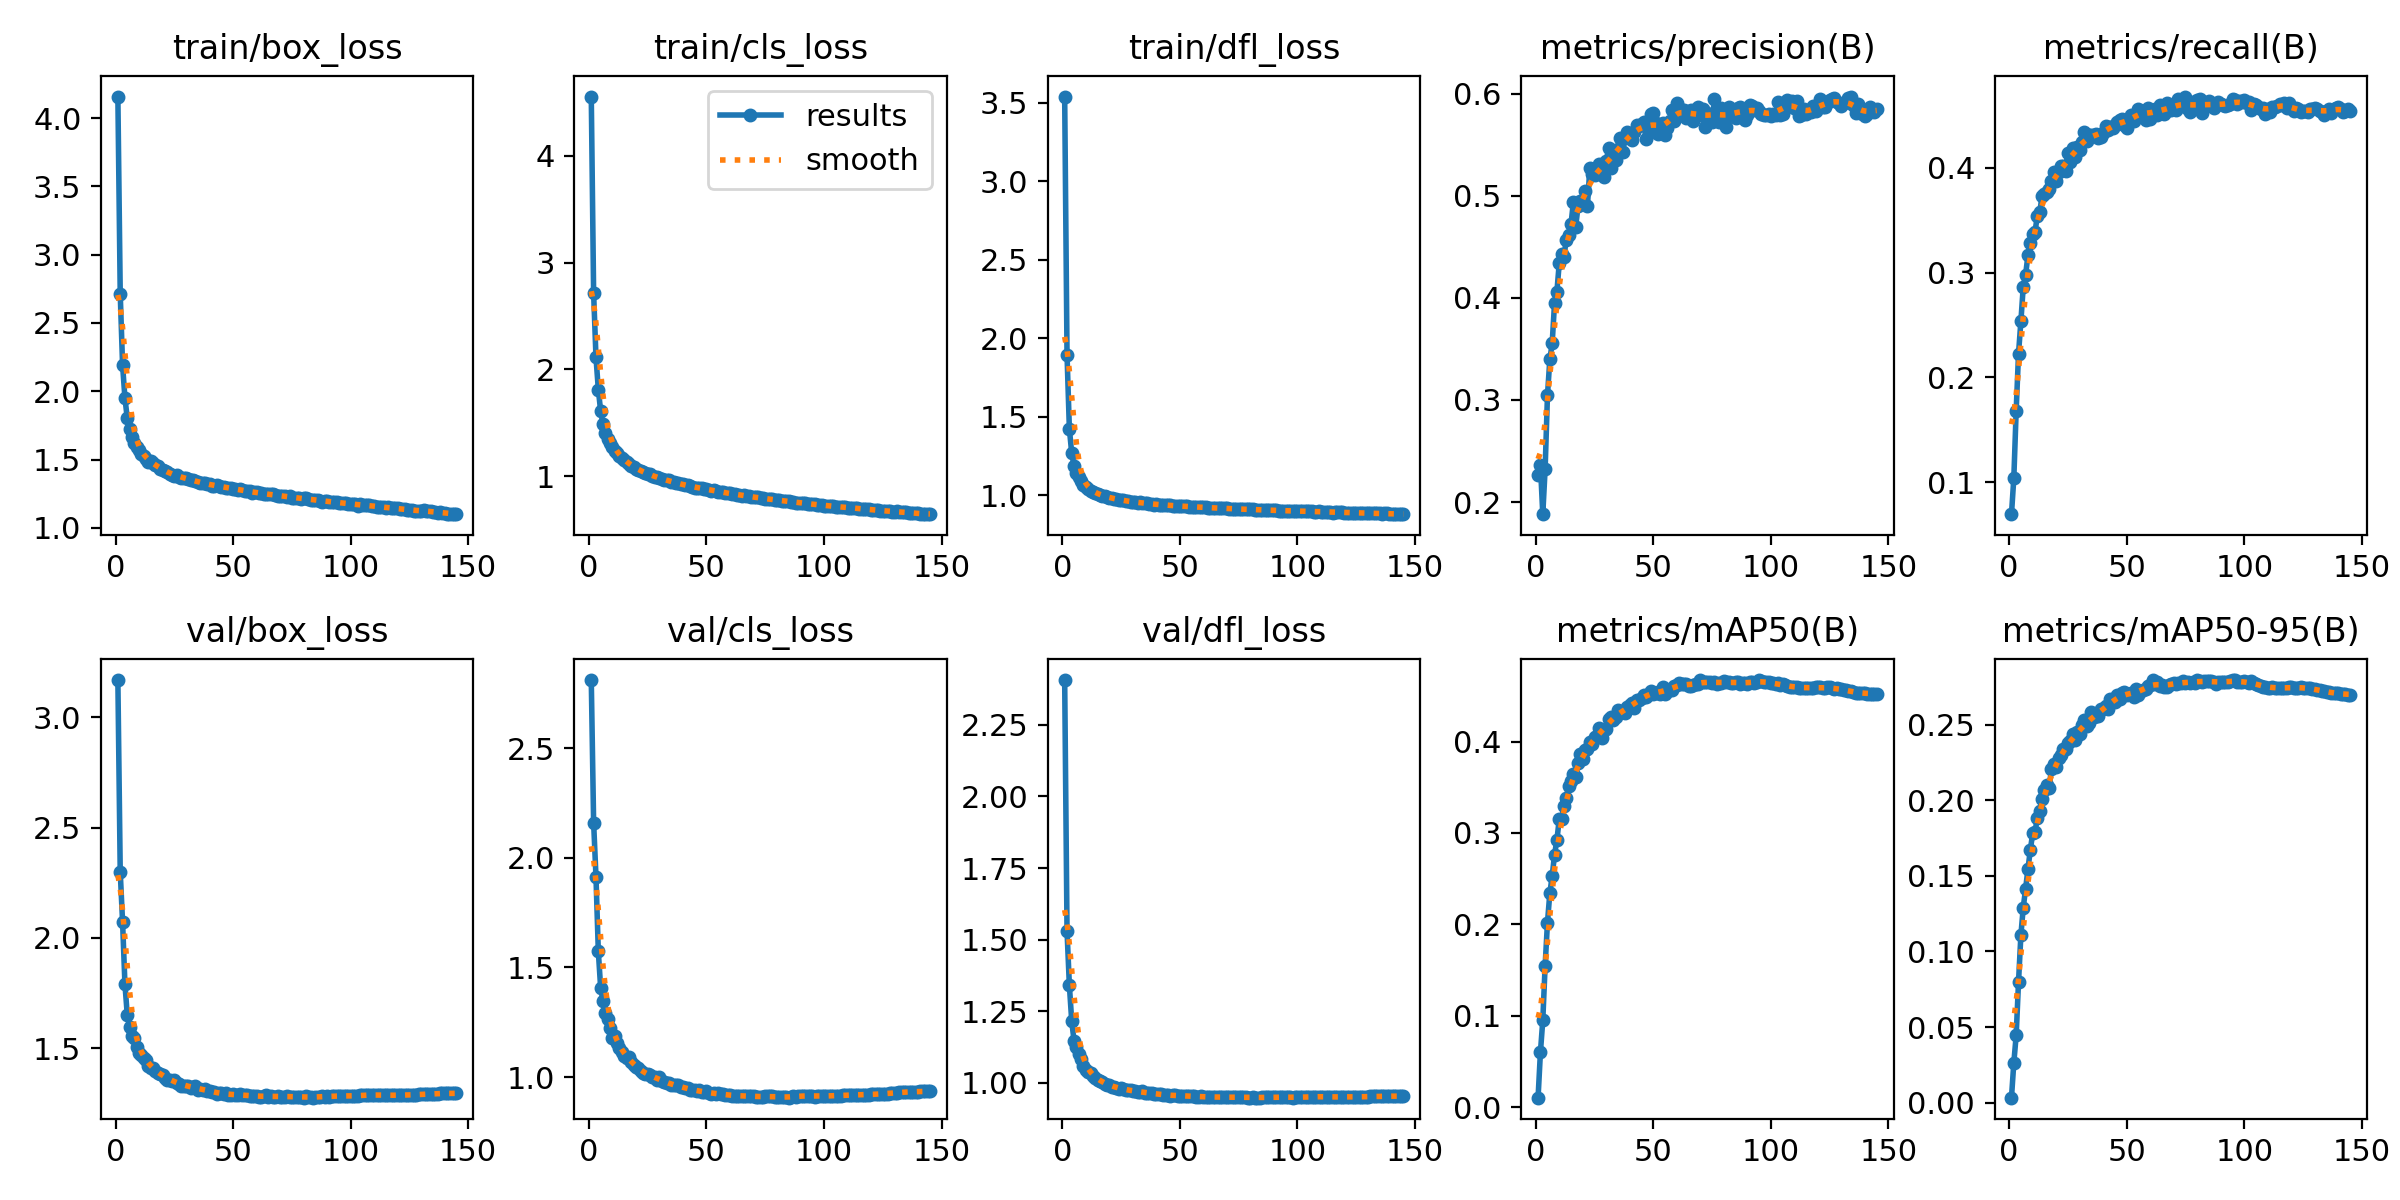

The file beside this chart, header and first rows:
epoch, time, train/box_loss, train/cls_loss, train/dfl_loss, metrics/precision(B), metrics/recall(B), metrics/mAP50(B), metrics/mAP50-95(B), val/box_loss, val/cls_loss, val/dfl_loss, lr/pg0, lr/pg1, lr/pg2, lr/pg3, lr/pg4, lr/pg5, lr/pg6, lr/pg7
1, 225.5, 4.157, 4.556, 3.541, 0.2265, 0.06962, 0.01047, 0.00331, 3.169, 2.811, 2.407, 0.009975, 0.003325, 0.009975, 0.003325, 0.009975, 0.003325, 0.009975, 0.003325
2, 411.6, 2.714, 2.712, 1.896, 0.2363, 0.1041, 0.06013, 0.02642, 2.3, 2.161, 1.531, 0.01988, 0.006625, 0.01988, 0.006625, 0.01988, 0.006625, 0.01988, 0.006625
3, 586.2, 2.193, 2.114, 1.423, 0.1881, 0.1684, 0.09491, 0.04449, 2.072, 1.914, 1.34, 0.02968, 0.009893, 0.02968, 0.009893, 0.02968, 0.009893, 0.02968, 0.009893
4, 753.3, 1.951, 1.811, 1.269, 0.2323, 0.2228, 0.1548, 0.07988, 1.791, 1.573, 1.216, 0.02955, 0.009851, 0.02955, 0.009851, 0.02955, 0.009851, 0.02955, 0.009851
5, 920.6, 1.802, 1.606, 1.188, 0.3045, 0.2535, 0.2021, 0.1107, 1.65, 1.405, 1.146, 0.02941, 0.009802, 0.02941, 0.009802, 0.02941, 0.009802, 0.02941, 0.009802
6, 1087, 1.722, 1.485, 1.143, 0.3396, 0.2864, 0.2343, 0.1289, 1.597, 1.347, 1.127, 0.02926, 0.009753, 0.02926, 0.009753, 0.02926, 0.009753, 0.02926, 0.009753
7, 1255, 1.666, 1.407, 1.117, 0.3555, 0.2978, 0.2528, 0.1414, 1.556, 1.291, 1.101, 0.02911, 0.009703, 0.02911, 0.009703, 0.02911, 0.009703, 0.02911, 0.009703
8, 1422, 1.621, 1.349, 1.09, 0.3948, 0.3164, 0.2763, 0.1545, 1.546, 1.265, 1.084, 0.02896, 0.009654, 0.02896, 0.009654, 0.02896, 0.009654, 0.02896, 0.009654
9, 1588, 1.59, 1.308, 1.069, 0.4057, 0.3279, 0.2922, 0.1669, 1.505, 1.226, 1.06, 0.02881, 0.009604, 0.02881, 0.009604, 0.02881, 0.009604, 0.02881, 0.009604
10, 1755, 1.573, 1.274, 1.052, 0.4338, 0.3368, 0.3149, 0.1781, 1.477, 1.178, 1.046, 0.02866, 0.009555, 0.02866, 0.009555, 0.02866, 0.009555, 0.02866, 0.009555
11, 1922, 1.54, 1.233, 1.04, 0.4431, 0.3387, 0.3157, 0.179, 1.47, 1.189, 1.038, 0.02851, 0.009505, 0.02851, 0.009505, 0.02851, 0.009505, 0.02851, 0.009505
12, 2088, 1.523, 1.217, 1.031, 0.4402, 0.3542, 0.329, 0.1885, 1.456, 1.154, 1.033, 0.02837, 0.009456, 0.02837, 0.009456, 0.02837, 0.009456, 0.02837, 0.009456
13, 2254, 1.506, 1.184, 1.024, 0.457, 0.3574, 0.338, 0.1929, 1.447, 1.135, 1.023, 0.02822, 0.009406, 0.02822, 0.009406, 0.02822, 0.009406, 0.02822, 0.009406
14, 2419, 1.486, 1.169, 1.013, 0.4612, 0.3729, 0.3515, 0.2008, 1.421, 1.116, 1.016, 0.02807, 0.009357, 0.02807, 0.009357, 0.02807, 0.009357, 0.02807, 0.009357
15, 2586, 1.487, 1.149, 1.007, 0.4718, 0.3754, 0.3573, 0.2071, 1.409, 1.096, 1.01, 0.02792, 0.009307, 0.02792, 0.009307, 0.02792, 0.009307, 0.02792, 0.009307
16, 2752, 1.472, 1.132, 1.005, 0.4935, 0.3766, 0.3646, 0.2102, 1.41, 1.087, 1.008, 0.02777, 0.009258, 0.02777, 0.009258, 0.02777, 0.009258, 0.02777, 0.009258
17, 2919, 1.457, 1.113, 0.9961, 0.4696, 0.38, 0.3611, 0.2083, 1.395, 1.089, 1.004, 0.02762, 0.009208, 0.02762, 0.009208, 0.02762, 0.009208, 0.02762, 0.009208
18, 3086, 1.452, 1.099, 0.9948, 0.4897, 0.387, 0.377, 0.2204, 1.385, 1.069, 0.9974, 0.02748, 0.009158, 0.02748, 0.009158, 0.02748, 0.009158, 0.02748, 0.009158
19, 3252, 1.43, 1.086, 0.9909, 0.4951, 0.3961, 0.3862, 0.224, 1.383, 1.057, 0.9941, 0.02733, 0.009109, 0.02733, 0.009109, 0.02733, 0.009109, 0.02733, 0.009109
20, 3418, 1.426, 1.07, 0.9853, 0.4936, 0.3876, 0.3814, 0.2222, 1.38, 1.045, 0.9916, 0.02718, 0.009059, 0.02718, 0.009059, 0.02718, 0.009059, 0.02718, 0.009059
21, 3586, 1.416, 1.06, 0.9812, 0.5045, 0.3962, 0.3912, 0.2279, 1.367, 1.04, 0.987, 0.02703, 0.00901, 0.02703, 0.00901, 0.02703, 0.00901, 0.02703, 0.00901
22, 3754, 1.406, 1.05, 0.9775, 0.49, 0.4018, 0.3916, 0.2296, 1.358, 1.029, 0.9856, 0.02688, 0.00896, 0.02688, 0.00896, 0.02688, 0.00896, 0.02688, 0.00896
23, 3920, 1.398, 1.037, 0.9766, 0.5267, 0.4014, 0.3992, 0.2341, 1.354, 1.019, 0.983, 0.02673, 0.008911, 0.02673, 0.008911, 0.02673, 0.008911, 0.02673, 0.008911
24, 4087, 1.391, 1.026, 0.9723, 0.5213, 0.3974, 0.3978, 0.2342, 1.353, 1.014, 0.98, 0.02658, 0.008861, 0.02658, 0.008861, 0.02658, 0.008861, 0.02658, 0.008861
25, 4253, 1.383, 1.015, 0.9702, 0.5202, 0.4146, 0.4054, 0.2381, 1.355, 1.014, 0.9822, 0.02644, 0.008812, 0.02644, 0.008812, 0.02644, 0.008812, 0.02644, 0.008812
26, 4419, 1.389, 1.017, 0.9707, 0.5241, 0.4057, 0.4065, 0.2392, 1.34, 1.008, 0.9784, 0.02629, 0.008762, 0.02629, 0.008762, 0.02629, 0.008762, 0.02629, 0.008762
27, 4586, 1.376, 1.005, 0.9631, 0.5314, 0.4187, 0.4148, 0.2437, 1.338, 1.001, 0.9756, 0.02614, 0.008713, 0.02614, 0.008713, 0.02614, 0.008713, 0.02614, 0.008713
28, 4751, 1.369, 0.9926, 0.9615, 0.526, 0.4104, 0.4038, 0.2399, 1.33, 0.9989, 0.9748, 0.02599, 0.008663, 0.02599, 0.008663, 0.02599, 0.008663, 0.02599, 0.008663
29, 4918, 1.367, 0.9903, 0.9593, 0.5186, 0.4195, 0.4128, 0.2454, 1.33, 0.9881, 0.9735, 0.02584, 0.008614, 0.02584, 0.008614, 0.02584, 0.008614, 0.02584, 0.008614
30, 5084, 1.362, 0.9794, 0.9582, 0.5338, 0.4165, 0.4142, 0.244, 1.331, 1.001, 0.9712, 0.02569, 0.008564, 0.02569, 0.008564, 0.02569, 0.008564, 0.02569, 0.008564
31, 5251, 1.356, 0.9746, 0.9579, 0.5467, 0.4248, 0.4248, 0.2499, 1.329, 0.9838, 0.971, 0.02555, 0.008515, 0.02555, 0.008515, 0.02555, 0.008515, 0.02555, 0.008515
32, 5418, 1.354, 0.9633, 0.9545, 0.5269, 0.4338, 0.4274, 0.2533, 1.32, 0.9779, 0.9687, 0.0254, 0.008466, 0.0254, 0.008466, 0.0254, 0.008466, 0.0254, 0.008466
33, 5584, 1.348, 0.9624, 0.9551, 0.543, 0.4256, 0.4232, 0.249, 1.324, 0.9709, 0.969, 0.02525, 0.008416, 0.02525, 0.008416, 0.02525, 0.008416, 0.02525, 0.008416
34, 5752, 1.343, 0.9593, 0.9512, 0.5353, 0.4312, 0.4271, 0.2512, 1.326, 0.9717, 0.9703, 0.0251, 0.008367, 0.0251, 0.008367, 0.0251, 0.008367, 0.0251, 0.008367
35, 5918, 1.339, 0.9487, 0.949, 0.5456, 0.431, 0.4347, 0.2585, 1.312, 0.9642, 0.9657, 0.02495, 0.008317, 0.02495, 0.008317, 0.02495, 0.008317, 0.02495, 0.008317
36, 6084, 1.33, 0.9409, 0.9493, 0.556, 0.4308, 0.4323, 0.2548, 1.314, 0.9641, 0.9649, 0.0248, 0.008268, 0.0248, 0.008268, 0.0248, 0.008268, 0.0248, 0.008268
37, 6250, 1.327, 0.9359, 0.9468, 0.5424, 0.4325, 0.4327, 0.2556, 1.311, 0.9635, 0.9634, 0.02465, 0.008218, 0.02465, 0.008218, 0.02465, 0.008218, 0.02465, 0.008218
38, 6417, 1.33, 0.934, 0.9465, 0.5569, 0.4284, 0.4315, 0.2555, 1.314, 0.9634, 0.9654, 0.02451, 0.008169, 0.02451, 0.008169, 0.02451, 0.008169, 0.02451, 0.008169
39, 6584, 1.319, 0.9226, 0.9416, 0.5622, 0.4292, 0.4377, 0.2601, 1.308, 0.9551, 0.9626, 0.02436, 0.008119, 0.02436, 0.008119, 0.02436, 0.008119, 0.02436, 0.008119
40, 6751, 1.319, 0.9222, 0.9425, 0.558, 0.4333, 0.4396, 0.2604, 1.305, 0.9534, 0.9618, 0.02421, 0.00807, 0.02421, 0.00807, 0.02421, 0.00807, 0.02421, 0.00807
41, 6917, 1.309, 0.912, 0.9418, 0.5549, 0.4398, 0.4422, 0.2623, 1.303, 0.9491, 0.9603, 0.02406, 0.00802, 0.02406, 0.00802, 0.02406, 0.00802, 0.02406, 0.00802
42, 7083, 1.31, 0.912, 0.9415, 0.5622, 0.4361, 0.4362, 0.2606, 1.302, 0.9496, 0.9595, 0.02391, 0.007971, 0.02391, 0.007971, 0.02391, 0.007971, 0.02391, 0.007971
43, 7248, 1.313, 0.9114, 0.9389, 0.569, 0.4392, 0.4459, 0.267, 1.292, 0.9396, 0.9579, 0.02376, 0.007921, 0.02376, 0.007921, 0.02376, 0.007921, 0.02376, 0.007921
44, 7415, 1.304, 0.8981, 0.937, 0.5686, 0.4383, 0.4454, 0.2656, 1.297, 0.9412, 0.9578, 0.02361, 0.007872, 0.02361, 0.007872, 0.02361, 0.007872, 0.02361, 0.007872
45, 7581, 1.299, 0.8926, 0.9358, 0.5704, 0.4412, 0.4476, 0.265, 1.295, 0.9402, 0.9565, 0.02347, 0.007822, 0.02347, 0.007822, 0.02347, 0.007822, 0.02347, 0.007822
46, 7747, 1.303, 0.8924, 0.9376, 0.572, 0.4436, 0.4508, 0.2696, 1.292, 0.9376, 0.9559, 0.02332, 0.007772, 0.02332, 0.007772, 0.02332, 0.007772, 0.02332, 0.007772
47, 7914, 1.296, 0.8881, 0.9355, 0.5557, 0.4453, 0.4487, 0.2673, 1.294, 0.9399, 0.9561, 0.02317, 0.007723, 0.02317, 0.007723, 0.02317, 0.007723, 0.02317, 0.007723
48, 8081, 1.295, 0.8863, 0.9341, 0.5615, 0.4469, 0.4524, 0.2708, 1.29, 0.9311, 0.9564, 0.02302, 0.007673, 0.02302, 0.007673, 0.02302, 0.007673, 0.02302, 0.007673
49, 8247, 1.291, 0.8797, 0.9314, 0.5798, 0.4412, 0.4551, 0.2718, 1.286, 0.9302, 0.9557, 0.02287, 0.007624, 0.02287, 0.007624, 0.02287, 0.007624, 0.02287, 0.007624
50, 8413, 1.285, 0.8791, 0.9327, 0.5811, 0.438, 0.4523, 0.27, 1.292, 0.9345, 0.9559, 0.02272, 0.007574, 0.02272, 0.007574, 0.02272, 0.007574, 0.02272, 0.007574
51, 8579, 1.282, 0.8717, 0.9302, 0.5709, 0.4439, 0.4534, 0.2706, 1.288, 0.929, 0.9542, 0.02258, 0.007525, 0.02258, 0.007525, 0.02258, 0.007525, 0.02258, 0.007525
52, 8745, 1.278, 0.8629, 0.9301, 0.5601, 0.4505, 0.4546, 0.2706, 1.289, 0.9235, 0.9545, 0.02243, 0.007476, 0.02243, 0.007476, 0.02243, 0.007476, 0.02243, 0.007476
53, 8912, 1.282, 0.8685, 0.9304, 0.5651, 0.4451, 0.452, 0.2684, 1.291, 0.9267, 0.9546, 0.02228, 0.007426, 0.02228, 0.007426, 0.02228, 0.007426, 0.02228, 0.007426
54, 9079, 1.276, 0.8616, 0.9279, 0.5712, 0.4509, 0.4595, 0.2738, 1.286, 0.922, 0.9542, 0.02213, 0.007377, 0.02213, 0.007377, 0.02213, 0.007377, 0.02213, 0.007377
55, 9245, 1.267, 0.8545, 0.9284, 0.5598, 0.4556, 0.4525, 0.2695, 1.289, 0.9267, 0.9547, 0.02198, 0.007327, 0.02198, 0.007327, 0.02198, 0.007327, 0.02198, 0.007327
56, 9412, 1.271, 0.8498, 0.9264, 0.5661, 0.454, 0.4553, 0.2723, 1.286, 0.9226, 0.9529, 0.02183, 0.007278, 0.02183, 0.007278, 0.02183, 0.007278, 0.02183, 0.007278
57, 9579, 1.267, 0.8482, 0.9253, 0.5732, 0.4541, 0.4563, 0.2732, 1.284, 0.9208, 0.9513, 0.02168, 0.007228, 0.02168, 0.007228, 0.02168, 0.007228, 0.02168, 0.007228
58, 9745, 1.258, 0.8387, 0.9254, 0.5838, 0.4458, 0.4565, 0.2736, 1.281, 0.9205, 0.9514, 0.02154, 0.007178, 0.02154, 0.007178, 0.02154, 0.007178, 0.02154, 0.007178
59, 9911, 1.265, 0.8403, 0.9246, 0.5729, 0.4575, 0.4612, 0.2753, 1.284, 0.9191, 0.9526, 0.02139, 0.007129, 0.02139, 0.007129, 0.02139, 0.007129, 0.02139, 0.007129
60, 10078, 1.262, 0.842, 0.9241, 0.5908, 0.4461, 0.4615, 0.2766, 1.282, 0.9164, 0.9513, 0.02124, 0.007079, 0.02124, 0.007079, 0.02124, 0.007079, 0.02124, 0.007079
... 85 more rows
